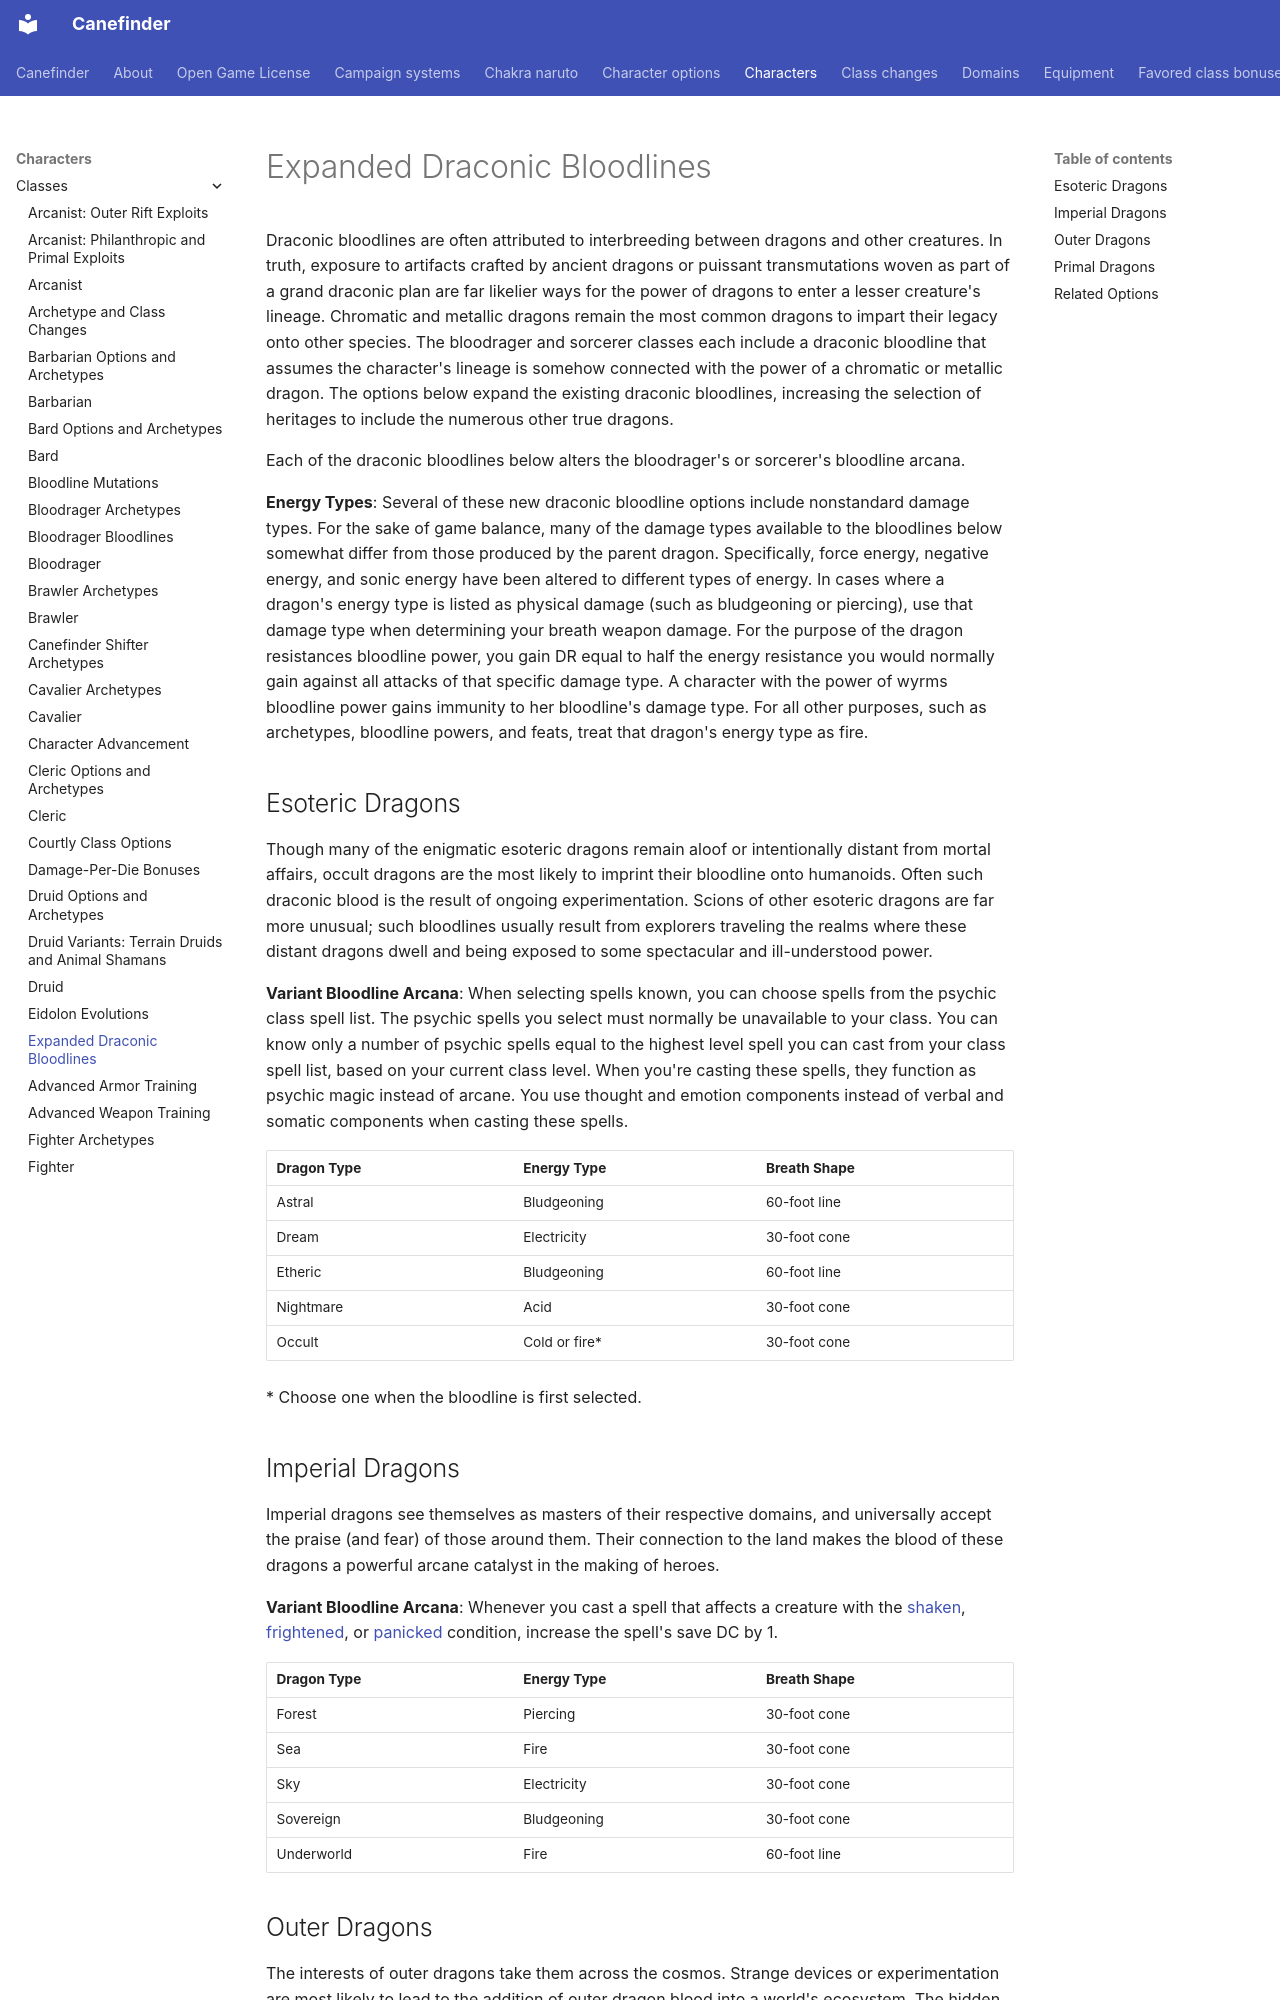

repository: canefinderhouserules/Canefinderhouserules · page: characters/classes/expanded-draconic-bloodlines/index.html · generator: mkdocs

# Expanded Draconic Bloodlines

Draconic bloodlines are often attributed to interbreeding between dragons and other creatures. In truth, exposure to artifacts crafted by ancient dragons or puissant transmutations woven as part of a grand draconic plan are far likelier ways for the power of dragons to enter a lesser creature's lineage. Chromatic and metallic dragons remain the most common dragons to impart their legacy onto other species. The bloodrager and sorcerer classes each include a draconic bloodline that assumes the character's lineage is somehow connected with the power of a chromatic or metallic dragon. The options below expand the existing draconic bloodlines, increasing the selection of heritages to include the numerous other true dragons.

Each of the draconic bloodlines below alters the bloodrager's or sorcerer's bloodline arcana.

**Energy Types**: Several of these new draconic bloodline options include nonstandard damage types. For the sake of game balance, many of the damage types available to the bloodlines below somewhat differ from those produced by the parent dragon. Specifically, force energy, negative energy, and sonic energy have been altered to different types of energy. In cases where a dragon's energy type is listed as physical damage (such as bludgeoning or piercing), use that damage type when determining your breath weapon damage. For the purpose of the dragon resistances bloodline power, you gain DR equal to half the energy resistance you would normally gain against all attacks of that specific damage type. A character with the power of wyrms bloodline power gains immunity to her bloodline's damage type. For all other purposes, such as archetypes, bloodline powers, and feats, treat that dragon's energy type as fire.

## Esoteric Dragons

Though many of the enigmatic esoteric dragons remain aloof or intentionally distant from mortal affairs, occult dragons are the most likely to imprint their bloodline onto humanoids. Often such draconic blood is the result of ongoing experimentation. Scions of other esoteric dragons are far more unusual; such bloodlines usually result from explorers traveling the realms where these distant dragons dwell and being exposed to some spectacular and ill-understood power.

**Variant Bloodline Arcana**: When selecting spells known, you can choose spells from the psychic class spell list. The psychic spells you select must normally be unavailable to your class. You can know only a number of psychic spells equal to the highest level spell you can cast from your class spell list, based on your current class level. When you're casting these spells, they function as psychic magic instead of arcane. You use thought and emotion components instead of verbal and somatic components when casting these spells.

| Dragon Type | Energy Type | Breath Shape |
|---|---|---|
| Astral | Bludgeoning | 60-foot line |
| Dream | Electricity | 30-foot cone |
| Etheric | Bludgeoning | 60-foot line |
| Nightmare | Acid | 30-foot cone |
| Occult | Cold or fire* | 30-foot cone |

\* Choose one when the bloodline is first selected.

## Imperial Dragons

Imperial dragons see themselves as masters of their respective domains, and universally accept the praise (and fear) of those around them. Their connection to the land makes the blood of these dragons a powerful arcane catalyst in the making of heroes.

**Variant Bloodline Arcana**: Whenever you cast a spell that affects a creature with the [shaken](../../rules/appendices/conditions.md#shaken), [frightened](../../rules/appendices/conditions.md#frightened), or [panicked](../../rules/appendices/conditions.md#panicked) condition, increase the spell's save DC by 1.

| Dragon Type | Energy Type | Breath Shape |
|---|---|---|
| Forest | Piercing | 30-foot cone |
| Sea | Fire | 30-foot cone |
| Sky | Electricity | 30-foot cone |
| Sovereign | Bludgeoning | 30-foot cone |
| Underworld | Fire | 60-foot line |
